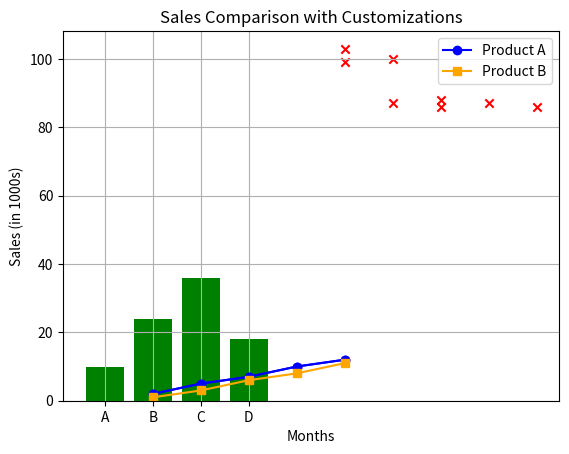

This figure's Python source:
# Customizing Charts: Titles, Labels, Legends, and Gridlines

import matplotlib.pyplot as plt

# 1. LINE CHART
# ============================================================
x = [1, 2, 3, 4, 5]
y = [2, 5, 7, 10, 12]

plt.plot(x, y, marker='o', color='b', linestyle='-')
plt.title("Line Chart Example")
plt.xlabel("X-axis")
plt.ylabel("Y-axis")
plt.show()


# 2. BAR CHART
# ============================================================
categories = ["A", "B", "C", "D"]
values = [10, 24, 36, 18]

plt.bar(categories, values, color='green')
plt.title("Bar Chart Example")
plt.xlabel("Categories")
plt.ylabel("Values")
plt.show()


# 3. SCATTER PLOT
# ============================================================
x = [5, 7, 8, 7, 6, 9, 5, 6]
y = [99, 86, 87, 88, 100, 86, 103, 87]

plt.scatter(x, y, color='red', marker='x')
plt.title("Scatter Plot Example")
plt.xlabel("X values")
plt.ylabel("Y values")
plt.show()



# 4. CUSTOMIZATION (Titles, Labels, Legends, Gridlines)
# ============================================================
x = [1, 2, 3, 4, 5]
y1 = [2, 5, 7, 10, 12]
y2 = [1, 3, 6, 8, 11]

plt.plot(x, y1, label="Product A", color="blue", marker="o")
plt.plot(x, y2, label="Product B", color="orange", marker="s")

plt.title("Sales Comparison with Customizations")   # Title
plt.xlabel("Months")   # X-axis label
plt.ylabel("Sales (in 1000s)")   # Y-axis label
plt.legend()   # Add legend
plt.grid(True) # Add gridlines
plt.show()
